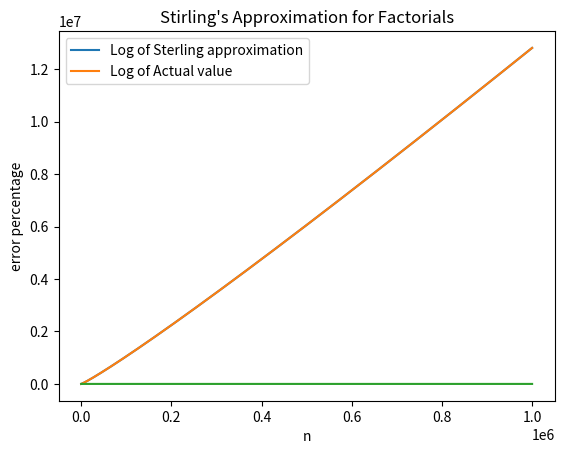

Generate this figure with matplotlib:
import math
import matplotlib.pyplot as plt

# Stirling's approximation function
def stirling(n):
    return math.sqrt(2*math.pi*n)*(n/math.e)**n

# Log of Stirling's approximation function
def stirlingLog(n):
    return 0.5*math.log(2*math.pi*n) + n*math.log(n/math.e)

# Standard recursive factorial function. Does not work for large n
def factorial(n):
    if n == 1:
        return n
    
    return n*fact(n-1)

# Log of factorial function
def factorialLog(n):
    fact = 0
    while n>1:
        fact += math.log(n)
        n -= 1

    return fact

# Returns a list of factorials of integers from 1 to n
def factLogList(n):
    fact = 0
    factlist = []
    for i in range(1,n):
        fact += math.log(i)
        factlist.append(fact)

    return factlist

# Generate a list of n values
n = 1000000
n_values = list(range(1, n))

# Calculate the approximation for each n value
stirling_values = [stirlingLog(n) for n in n_values]

# Factorial values
fact_values = factLogList(n)

# Plot of n vs log(n!), for actual value and approximation
plt.plot(n_values, stirling_values, label='Log of Sterling approximation')
plt.plot(n_values, fact_values, label='Log of Actual value')
plt.xlabel('n')
plt.ylabel('log(n!)')
plt.title("Stirling's Approximation for Factorials")
plt.legend()
plt.show()

# Plot of error percentage between log of approximation and log of actual value
plt.plot(n_values[1:], [100*(abs(a-s))/a for s,a in zip(stirling_values[1:], fact_values[1:])])
plt.xlabel('n')
plt.ylabel('error percentage')
plt.title("Stirling's Approximation for Factorials")
plt.show()